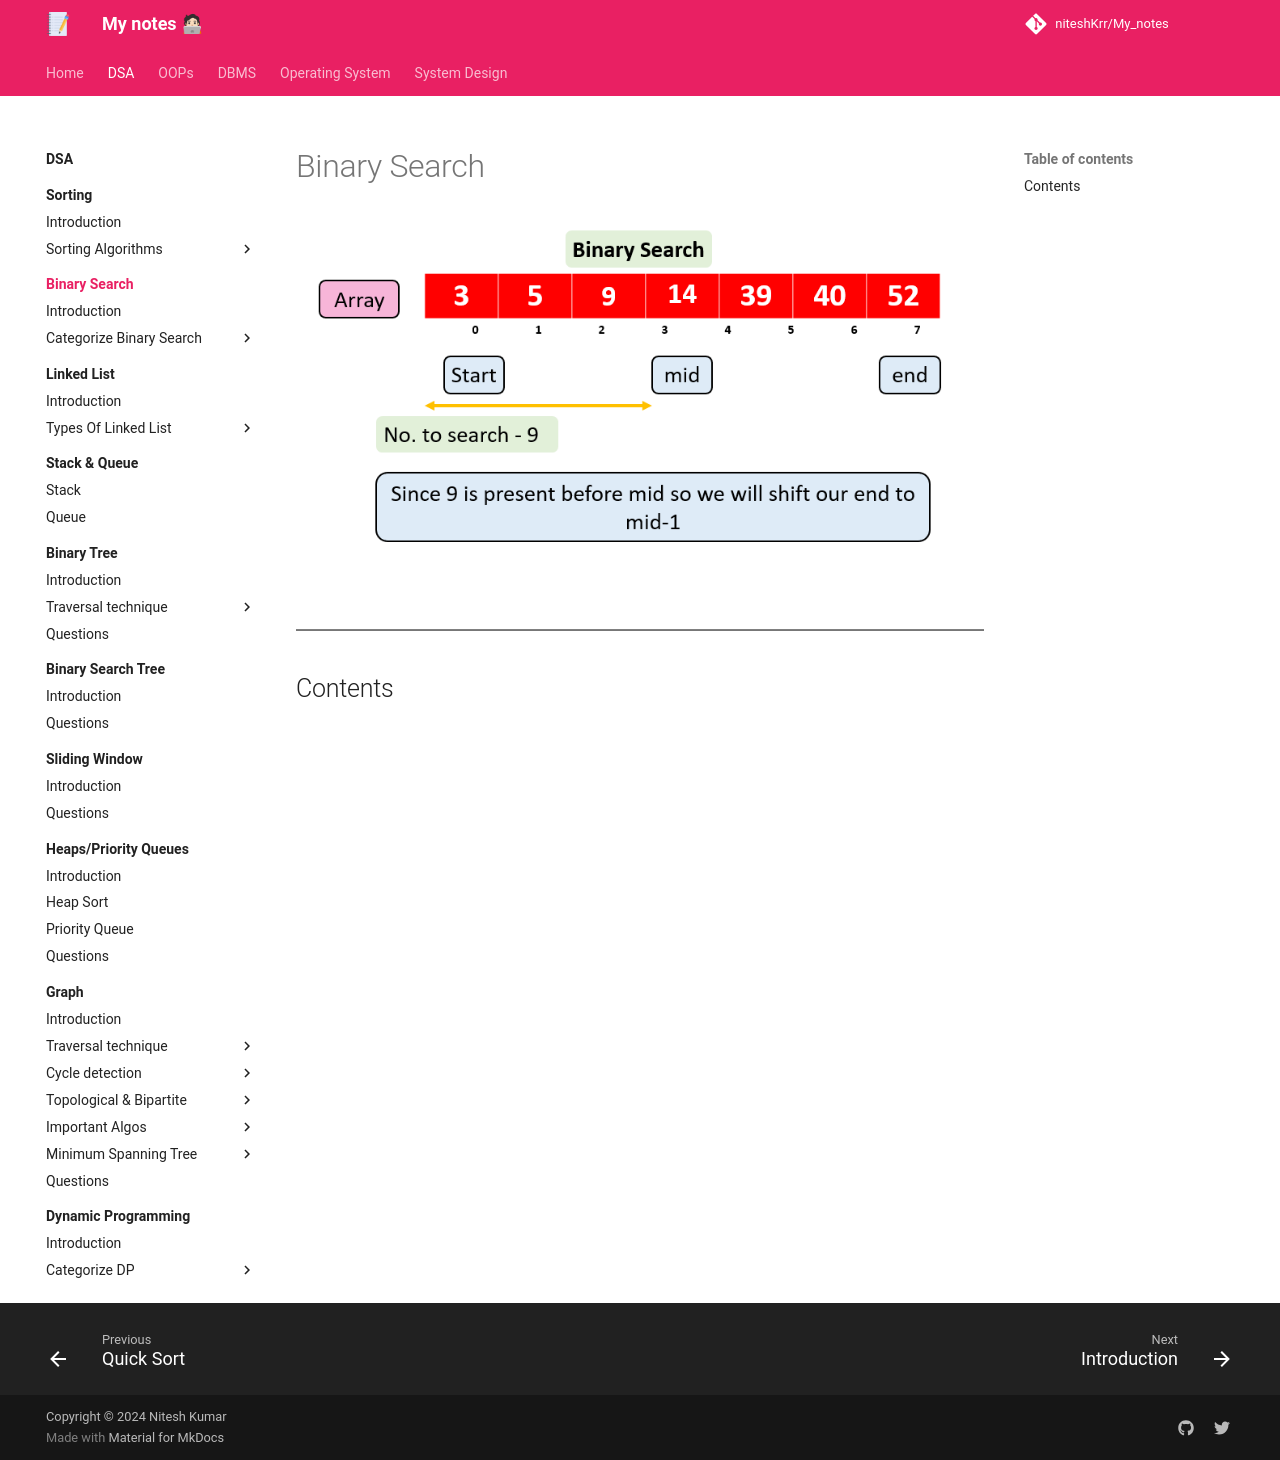

repository: niteshKrr/My_notes · page: dsa/binary_search/index.html · generator: mkdocs

# Binary Search

![loading...](../../images/dsa/binay_search/pasted%20image%200.png)


---

## Contents
